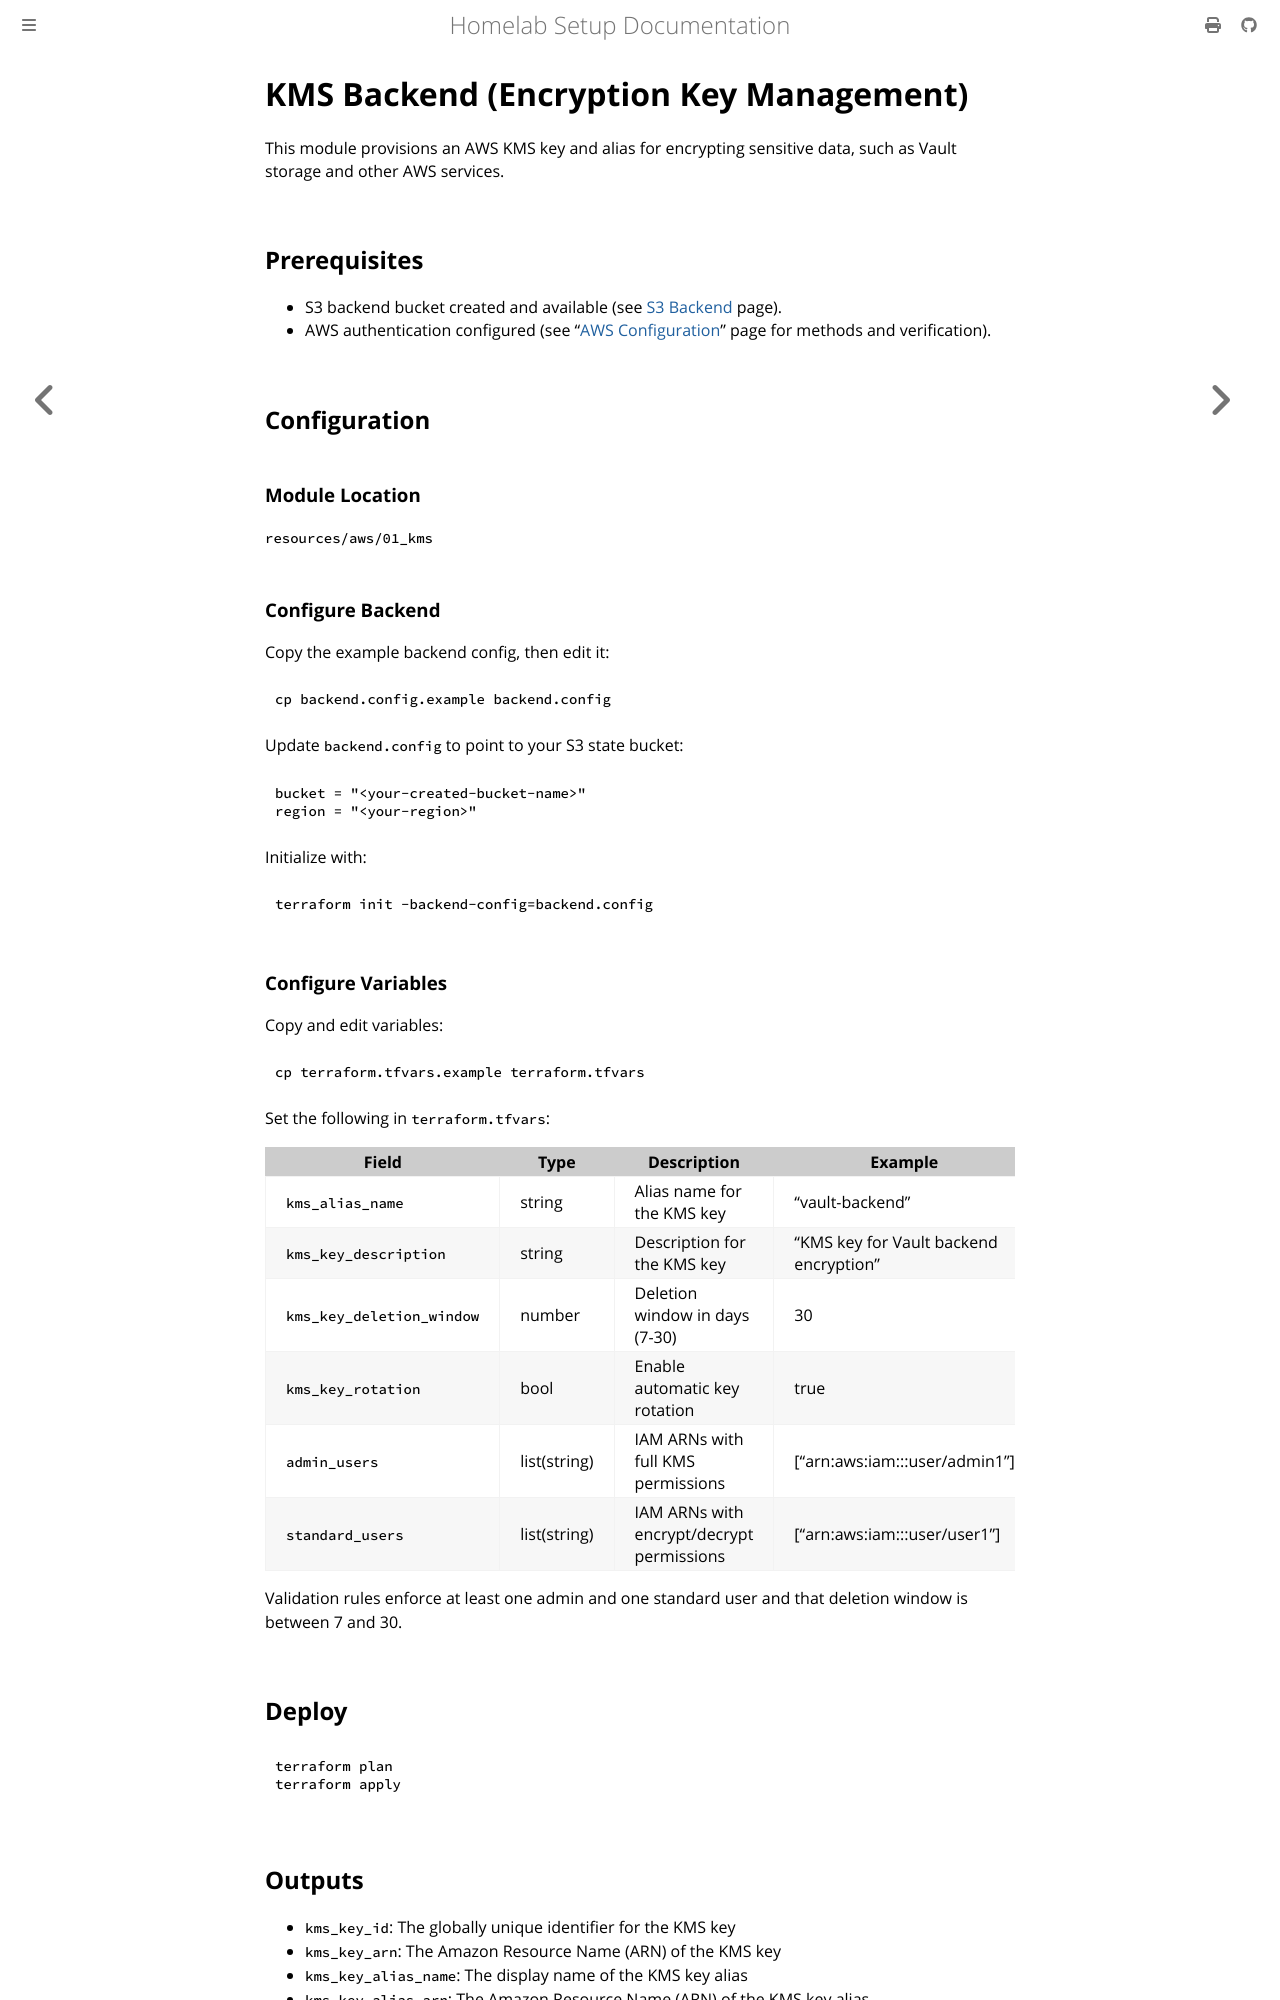

repository: leminkhoa/proxmox-homelab-docs · page: initial_setup/aws/kms_backend.html · generator: mdbook

# KMS Backend (Encryption Key Management)

This module provisions an AWS KMS key and alias for encrypting sensitive data, such as Vault storage and other AWS services.

## Prerequisites

- S3 backend bucket created and available (see [S3 Backend](s3_backend.md) page).
- AWS authentication configured (see "[AWS Configuration](index.md#aws-authentication)" page for methods and verification).

## Configuration

### Module Location

`resources/aws/01_kms`

### Configure Backend

Copy the example backend config, then edit it:

```bash
cp backend.config.example backend.config
```

Update `backend.config` to point to your S3 state bucket:

```hcl
bucket = "<your-created-bucket-name>"
region = "<your-region>"
```

Initialize with:

```bash
terraform init -backend-config=backend.config
```

### Configure Variables

Copy and edit variables:

```bash
cp terraform.tfvars.example terraform.tfvars
```

Set the following in `terraform.tfvars`:

| Field | Type | Description | Example |
|---|---|---|---|
| `kms_alias_name` | string | Alias name for the KMS key | "vault-backend" |
| `kms_key_description` | string | Description for the KMS key | "KMS key for Vault backend encryption" |
| `kms_key_deletion_window` | number | Deletion window in days (7-30) | 30 |
| `kms_key_rotation` | bool | Enable automatic key rotation | true |
| `admin_users` | list(string) | IAM ARNs with full KMS permissions | ["arn:aws:iam::<acct>:user/admin1"] |
| `standard_users` | list(string) | IAM ARNs with encrypt/decrypt permissions | ["arn:aws:iam::<acct>:user/user1"] |

Validation rules enforce at least one admin and one standard user and that deletion window is between 7 and 30.

## Deploy

```bash
terraform plan
terraform apply
```
